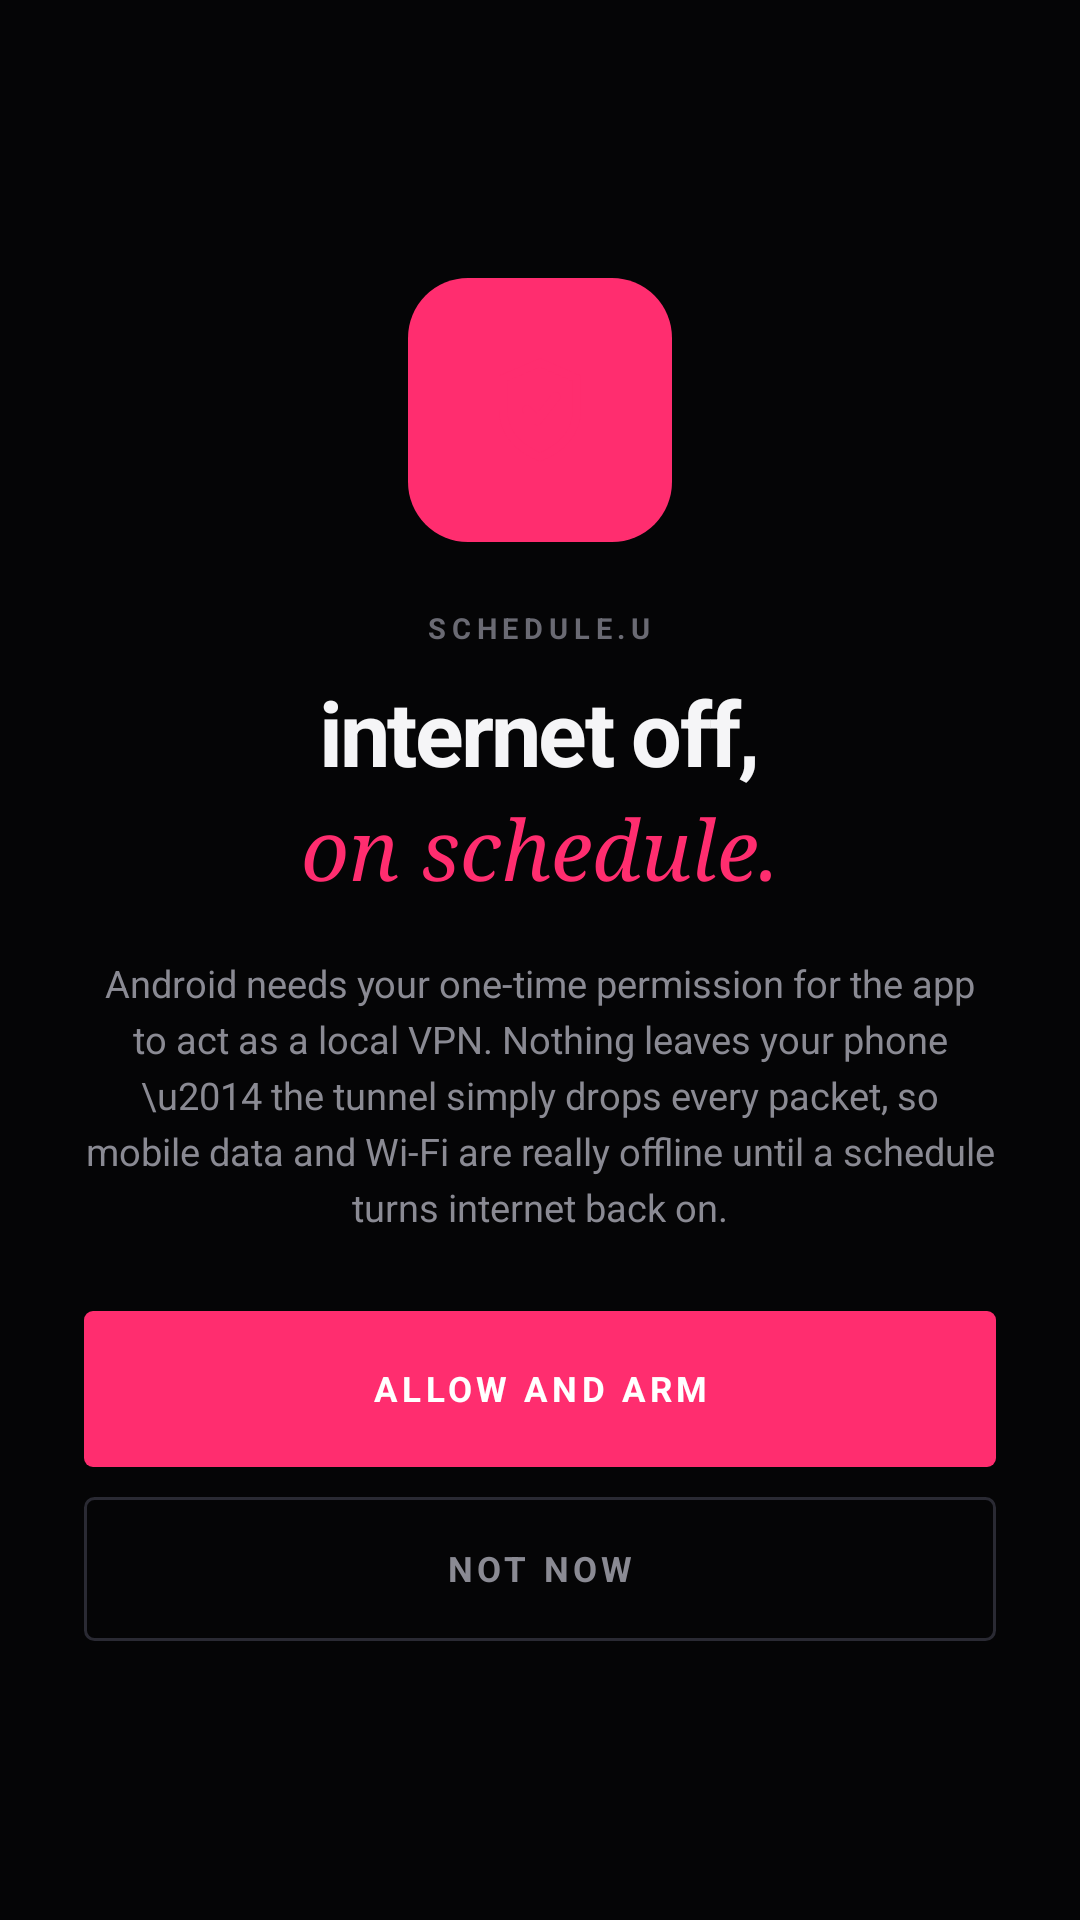

This screen was rendered from an Android layout file. Write that file and the resources it references.
<!-- AndroidManifest.xml: application theme AppTheme -->
<!-- res/layout/activity_consent.xml -->
<?xml version="1.0" encoding="utf-8"?>
<LinearLayout xmlns:android="http://schemas.android.com/apk/res/android"
    android:layout_width="match_parent"
    android:layout_height="match_parent"
    android:background="@color/bg"
    android:gravity="center"
    android:orientation="vertical"
    android:padding="28dp">

    <LinearLayout
        android:layout_width="88dp"
        android:layout_height="88dp"
        android:background="@drawable/hero_circle"
        android:gravity="center">

        <ImageView
            android:layout_width="42dp"
            android:layout_height="42dp"
            android:src="@drawable/ic_shield" />
    </LinearLayout>

    <TextView
        android:layout_width="wrap_content"
        android:layout_height="wrap_content"
        android:layout_marginTop="22dp"
        android:letterSpacing="0.2"
        android:text="SCHEDULE.U"
        android:textColor="@color/text3"
        android:textSize="9.5sp"
        android:textStyle="bold" />

    <TextView
        android:layout_width="wrap_content"
        android:layout_height="wrap_content"
        android:layout_marginTop="8dp"
        android:letterSpacing="-0.03"
        android:text="internet off,"
        android:textColor="@color/text"
        android:textSize="30sp"
        android:textStyle="bold" />

    <TextView
        android:layout_width="wrap_content"
        android:layout_height="wrap_content"
        android:text="on schedule."
        android:textColor="@color/accent"
        android:textSize="28sp"
        android:textStyle="italic"
        android:typeface="serif" />

    <TextView
        android:layout_width="match_parent"
        android:layout_height="wrap_content"
        android:layout_marginTop="18dp"
        android:gravity="center"
        android:lineSpacingExtra="4dp"
        android:text="Android needs your one-time permission for the app to act as a local VPN. Nothing leaves your phone \u2014 the tunnel simply drops every packet, so mobile data and Wi-Fi are really offline until a schedule turns internet back on."
        android:textColor="@color/text2"
        android:textSize="12.5sp" />

    <TextView
        android:id="@+id/btn_consent"
        android:layout_width="match_parent"
        android:layout_height="52dp"
        android:layout_marginTop="26dp"
        android:background="@drawable/btn_primary"
        android:clickable="true"
        android:focusable="true"
        android:gravity="center"
        android:letterSpacing="0.12"
        android:text="ALLOW AND ARM"
        android:textColor="#FFFFFF"
        android:textSize="11.5sp"
        android:textStyle="bold" />

    <TextView
        android:id="@+id/btn_later"
        android:layout_width="match_parent"
        android:layout_height="48dp"
        android:layout_marginTop="10dp"
        android:background="@drawable/btn_ghost"
        android:clickable="true"
        android:focusable="true"
        android:gravity="center"
        android:letterSpacing="0.12"
        android:text="NOT NOW"
        android:textColor="@color/text2"
        android:textSize="11.5sp"
        android:textStyle="bold" />
</LinearLayout>
<!-- resources referenced by this layout -->
<resources>
  <color name="accent">#FF2D6F</color>
  <color name="bg">#050506</color>
  <color name="text">#F5F5F7</color>
  <color name="text2">#8A8A93</color>
  <color name="text3">#6A6A73</color>
  <!-- drawable btn_ghost (drawable) -->
  <?xml version="1.0" encoding="utf-8"?>
  <ripple xmlns:android="http://schemas.android.com/apk/res/android" android:color="#26FF2D6F">
      <item>
          <selector>
              <item android:state_pressed="true">
                  <shape android:shape="rectangle">
                      <solid android:color="#141419" />
                      <corners android:radius="3dp" />
                      <stroke android:width="1dp" android:color="#33333C" />
                  </shape>
              </item>
              <item>
                  <shape android:shape="rectangle">
                      <solid android:color="#00000000" />
                      <corners android:radius="3dp" />
                      <stroke android:width="1dp" android:color="#2A2A33" />
                  </shape>
              </item>
          </selector>
      </item>
  </ripple>
  <!-- drawable btn_primary (drawable) -->
  <?xml version="1.0" encoding="utf-8"?>
  <ripple xmlns:android="http://schemas.android.com/apk/res/android" android:color="#4DFFFFFF">
      <item>
          <selector>
              <item android:state_pressed="true">
                  <shape android:shape="rectangle">
                      <solid android:color="#E0195A" />
                      <corners android:radius="3dp" />
                  </shape>
              </item>
              <item>
                  <shape android:shape="rectangle">
                      <solid android:color="#FF2D6F" />
                      <corners android:radius="3dp" />
                  </shape>
              </item>
          </selector>
      </item>
  </ripple>
  <!-- drawable hero_circle (drawable) -->
  <?xml version="1.0" encoding="utf-8"?>
  <shape xmlns:android="http://schemas.android.com/apk/res/android" android:shape="rectangle">
      <solid android:color="#FF2D6F" />
      <corners android:radius="20dp" />
  </shape>
  <!-- drawable ic_shield (drawable) -->
  <vector xmlns:android="http://schemas.android.com/apk/res/android"
      android:width="34dp" android:height="34dp" android:viewportWidth="24" android:viewportHeight="24">
      <path android:pathData="M12,3 L19,6 L19,12 C19,16.5 15.8,19.4 12,21 C8.2,19.4 5,16.5 5,12 L5,6 Z"
          android:strokeColor="#FF2D6F" android:strokeWidth="1.6" />
      <path android:pathData="M9.5,12 L11.5,14 L15,9.5"
          android:strokeColor="#FF2D6F" android:strokeWidth="1.8" android:strokeLineCap="round" android:strokeLineJoin="round" />
  </vector>
  <style name="AppTheme" parent="@android:style/Theme.Material.NoActionBar">
          <item name="android:windowAnimationStyle">@style/AppAnim</item>
          <item name="android:colorPrimary">@color/accent</item>
          <item name="android:colorAccent">@color/accent</item>
          <item name="android:windowBackground">@color/bg</item>
          <item name="android:statusBarColor">@color/bg</item>
          <item name="android:navigationBarColor">@color/bg</item>
          <item name="android:windowLightStatusBar">false</item>
          <item name="android:textColorPrimary">@color/text</item>
          <item name="android:textColorSecondary">@color/text2</item>
          <item name="android:textColorHint">@color/text3</item>
      </style>
  <style name="AppAnim" parent="@android:style/Animation.Activity">
          <item name="android:activityOpenEnterAnimation">@anim/in_right</item>
          <item name="android:activityOpenExitAnimation">@anim/out_left</item>
          <item name="android:activityCloseEnterAnimation">@anim/in_left</item>
          <item name="android:activityCloseExitAnimation">@anim/out_right</item>
      </style>
</resources>
